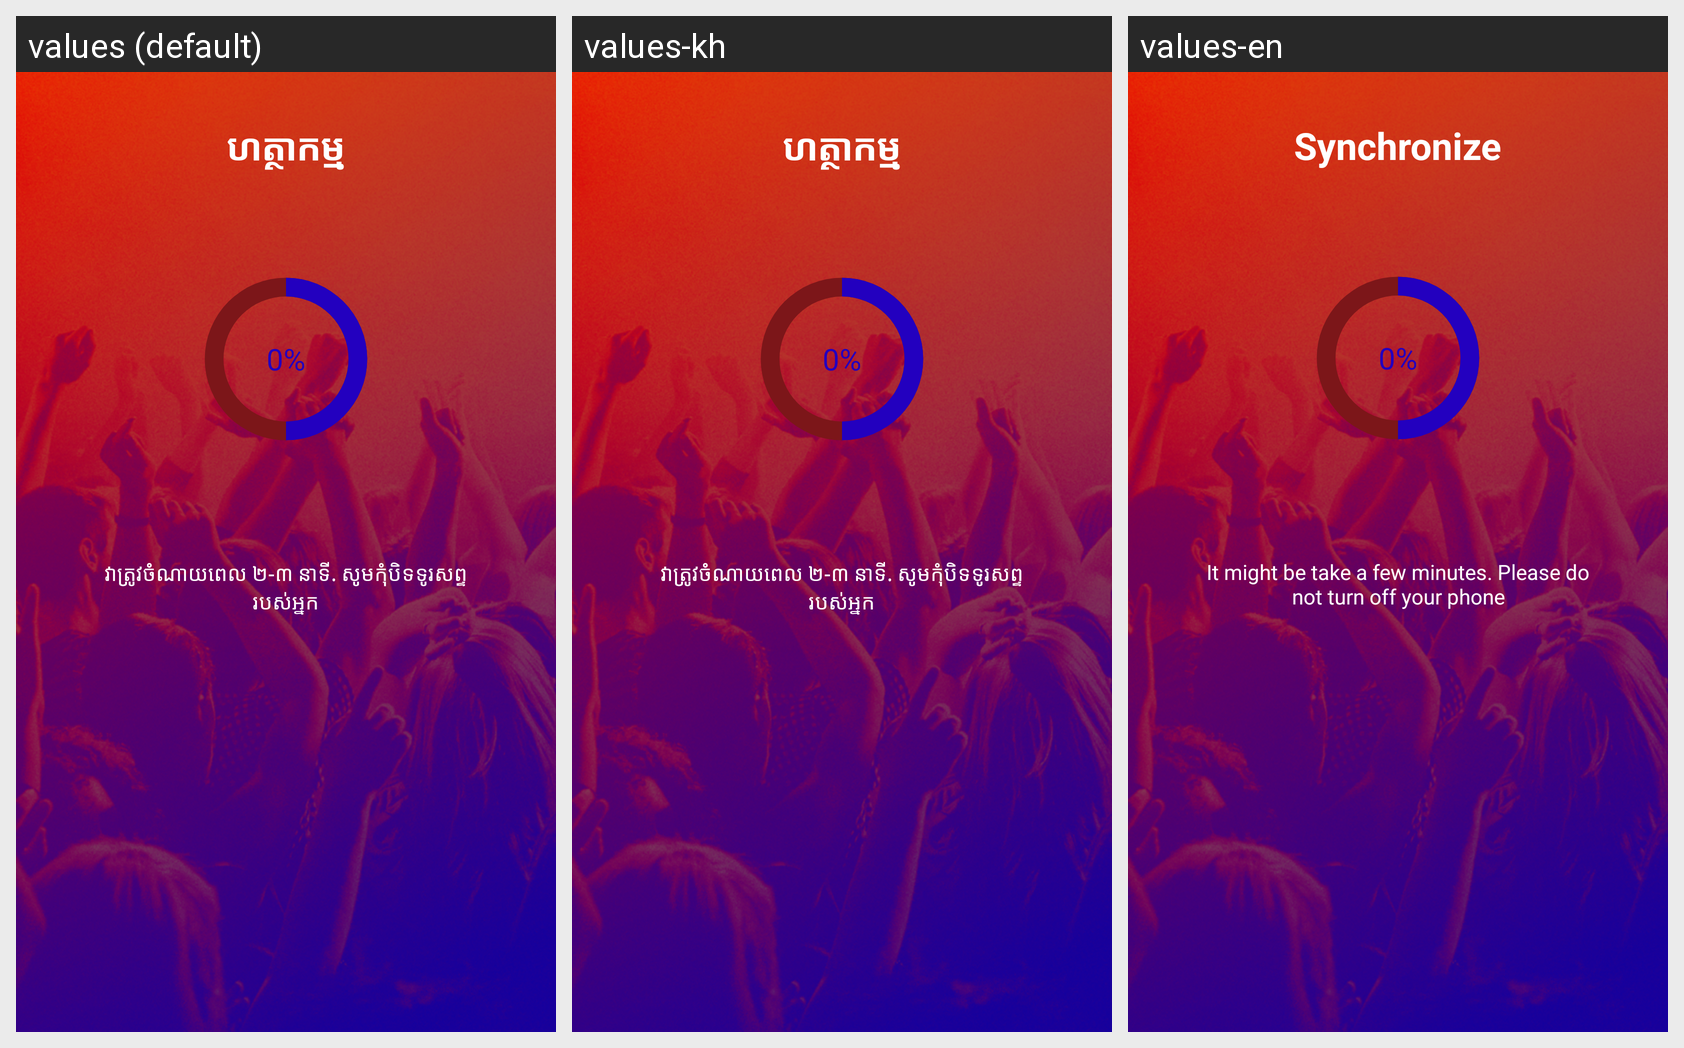

For this localized Android screen grid, give each drawn string resource with its value in every locale shown.
Android screen res/layout/activity_sign_data.xml rendered under 3 locales, left to right: values (default), values-kh, values-en. Device: Nexus 5 (rendered at 1080×1920; each locale shown at half size, 540×960, under a caption strip naming it); theme AppTheme.
Strings drawn on this screen, with the default value and each locale's value (text and hints the layout hard-codes, and strings that could not be matched under every locale, appear in the picture but are not listed):

synchronize
  values: ហត្ថាកម្ម
  values-kh: ហត្ថាកម្ម
  values-en: Synchronize

wraning_turn_off_phone
  values: វាត្រូវចំំណាយពេល ២-៣ នាទី. សូមកុំបិទទូរសព្ទរបស់អ្នក
  values-kh: វាត្រូវចំំណាយពេល ២-៣ នាទី. សូមកុំបិទទូរសព្ទរបស់អ្នក
  values-en: It might be take a few minutes. Please do not turn off your phone
